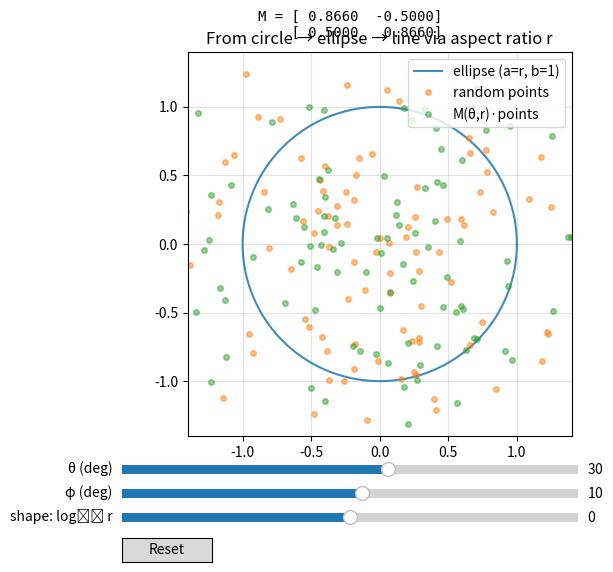

Write Python code to recreate this figure.
# elliptical_rotation_family.py
import numpy as np
import matplotlib.pyplot as plt
from matplotlib.widgets import Slider, Button

def R2(theta):
    c, s = np.cos(theta), np.sin(theta)
    return np.array([[c, -s],[s, c]])

def M_theta_r(theta, r):
    # S = diag(r, 1) is equivalent to a/b = r
    # M = S^{-1} R S  -> explicit closed form avoids matrix mult & keeps it stable
    c, s = np.cos(theta), np.sin(theta)
    return np.array([[c, -r*s],[s/r, c]])

def ellipse_points(r, n=400):
    # Ellipse with semi-axes (a,b) = (r, 1). (Scaling overall doesn't matter.)
    t = np.linspace(0, 2*np.pi, n)
    return np.vstack((r*np.cos(t), np.sin(t)))

# --- initial params
theta0_deg = 30.0
phi0_deg   = 10.0
logr0      = 0.0   # log10(r); r=10**logr, so logr=0 -> r=1 (circle)

# --- figure
fig, ax = plt.subplots(figsize=(6,6))
plt.subplots_adjust(left=0.12, right=0.98, bottom=0.23, top=0.87)

# draw ellipse
r0 = 10.0**logr0
E = ellipse_points(r0)
(ell_line,) = ax.plot(E[0], E[1], lw=1.5, alpha=0.85, label='ellipse (a=r, b=1)')

def base_point(r, phi_rad):
    return np.array([r*np.cos(phi_rad), np.sin(phi_rad)])

# random points
np.random.seed(42)
n_pts = 100
random_pts = np.random.randn(2, n_pts) * 0.8
theta0 = np.deg2rad(theta0_deg)
transformed_pts = M_theta_r(theta0, r0) @ random_pts

(pt0_scatter,) = ax.plot(random_pts[0], random_pts[1], 'o', alpha=0.5, ms=4, label='random points')
(ptθ_scatter,) = ax.plot(transformed_pts[0], transformed_pts[1], 'o', alpha=0.5, ms=4, label='M(θ,r)·points')

ax.set_aspect('equal', adjustable='box')
ax.grid(True, alpha=0.35)
ax.legend(loc='upper right')

m = 1.4*max(r0, 1.0)
ax.set_xlim(-m, m); ax.set_ylim(-m, m)
ax.set_title("From circle → ellipse → line via aspect ratio r")

M0 = M_theta_r(theta0, r0)
matrix_text = fig.text(0.5, 0.94, '', ha='center', va='top', family='monospace', fontsize=10)
matrix_text.set_text(f'M = [{M0[0,0]:7.4f}  {M0[0,1]:7.4f}]\n    [{M0[1,0]:7.4f}  {M0[1,1]:7.4f}]')

# --- sliders
ax_theta = plt.axes([0.12, 0.16, 0.76, 0.03])
ax_phi   = plt.axes([0.12, 0.12, 0.76, 0.03])
ax_logr  = plt.axes([0.12, 0.08, 0.76, 0.03])

s_theta = Slider(ax_theta, 'θ (deg)', -180.0, 180.0, valinit=theta0_deg)
s_phi   = Slider(ax_phi,   'φ (deg)', -180.0, 180.0, valinit=phi0_deg)
# logr in [-3, +3] -> r in [1e-3, 1e+3]. Avoid exactly r=0.
s_logr  = Slider(ax_logr,  'shape: log₁₀ r', -3.0, 3.0, valinit=logr0)

ax_reset = plt.axes([0.12, 0.02, 0.15, 0.04])
btn_reset = Button(ax_reset, 'Reset')

def update(_):
    theta = np.deg2rad(s_theta.val)
    phi   = np.deg2rad(s_phi.val)
    logr  = s_logr.val
    r     = 10.0**logr

    # ellipse and points
    E = ellipse_points(r)
    ell_line.set_data(E[0], E[1])

    M = M_theta_r(theta, r)
    transformed_pts = M @ random_pts

    pt0_scatter.set_data(random_pts[0], random_pts[1])
    ptθ_scatter.set_data(transformed_pts[0], transformed_pts[1])

    # autoscale with r
    m = 1.4*max(r, 1.0)
    ax.set_xlim(-m, m); ax.set_ylim(-m, m)

    matrix_text.set_text(f'M = [{M[0,0]:7.4f}  {M[0,1]:7.4f}]\n    [{M[1,0]:7.4f}  {M[1,1]:7.4f}]')

    fig.canvas.draw_idle()

def reset(_):
    s_theta.reset()
    s_phi.reset()
    s_logr.reset()

for s in (s_theta, s_phi, s_logr):
    s.on_changed(update)

btn_reset.on_clicked(reset)
plt.show()
